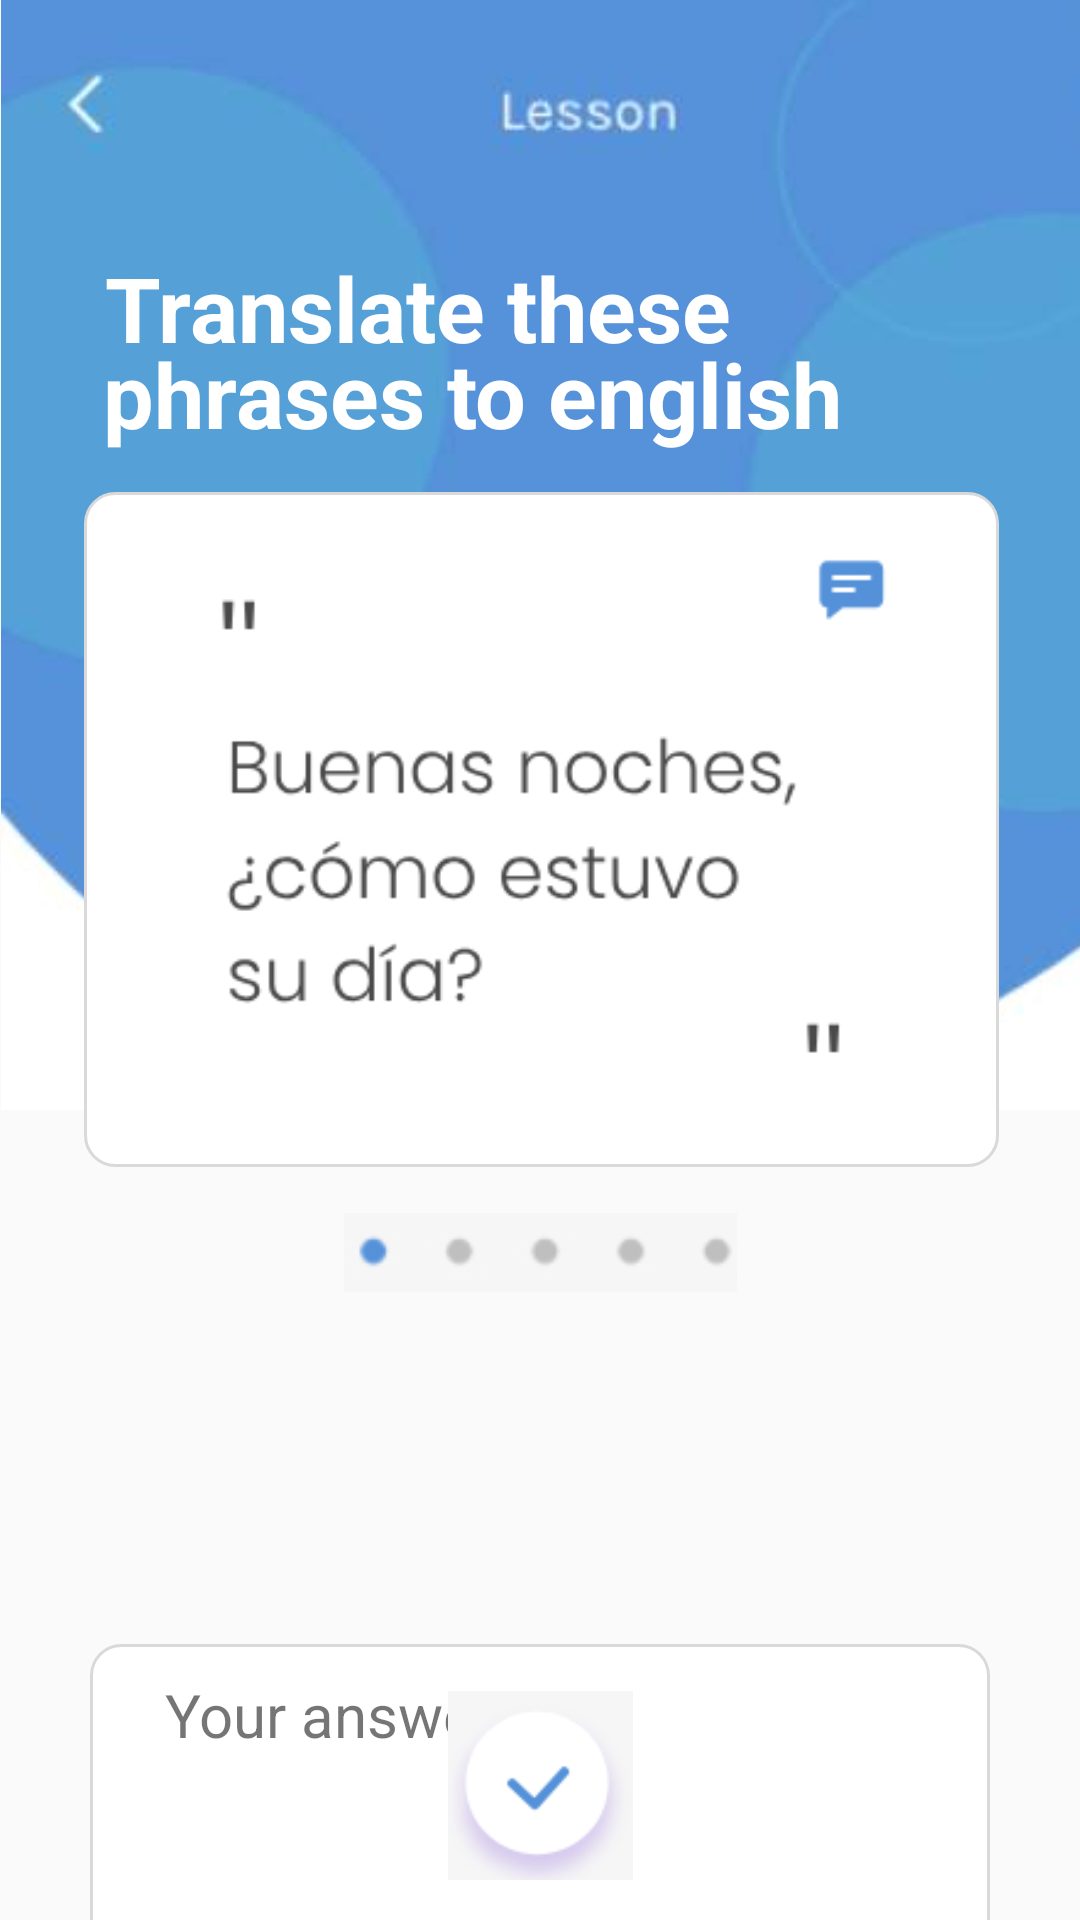

Here is an Android app screen rendered from its layout file. Give the layout XML and the strings, colors and styles it references.
<!-- AndroidManifest.xml: application theme Theme.Trabajo01 -->
<!-- res/layout/activity_main4.xml -->
<?xml version="1.0" encoding="utf-8"?>
<androidx.constraintlayout.widget.ConstraintLayout xmlns:android="http://schemas.android.com/apk/res/android"
    xmlns:app="http://schemas.android.com/apk/res-auto"
    xmlns:tools="http://schemas.android.com/tools"
    android:layout_width="match_parent"
    android:layout_height="match_parent"
    tools:context=".MainActivity4">

    <ImageView
        android:id="@+id/imageView13"
        android:layout_width="395dp"
        android:layout_height="370dp"
        app:layout_constraintBottom_toBottomOf="parent"
        app:layout_constraintEnd_toEndOf="parent"
        app:layout_constraintHorizontal_bias="0.0"
        app:layout_constraintStart_toStartOf="parent"
        app:layout_constraintTop_toTopOf="parent"
        app:layout_constraintVertical_bias="0.0"
        app:srcCompat="@mipmap/fondotres" />

    <TextView
        android:id="@+id/textView2"
        android:layout_width="250dp"
        android:layout_height="52dp"
        android:text="Translate these"
        android:textColor="@color/white"
        android:textSize="30dp"
        android:textStyle="bold"
        app:layout_constraintBottom_toBottomOf="parent"
        app:layout_constraintEnd_toEndOf="parent"
        app:layout_constraintHorizontal_bias="0.317"
        app:layout_constraintStart_toStartOf="parent"
        app:layout_constraintTop_toTopOf="parent"
        app:layout_constraintVertical_bias="0.14" />

    <TextView
        android:id="@+id/textView4"
        android:layout_width="253dp"
        android:layout_height="55dp"
        android:text="phrases to english"
        android:textColor="@color/white"
        android:textSize="30dp"
        android:textStyle="bold"
        app:layout_constraintBottom_toBottomOf="parent"
        app:layout_constraintEnd_toEndOf="parent"
        app:layout_constraintHorizontal_bias="0.322"
        app:layout_constraintStart_toStartOf="parent"
        app:layout_constraintTop_toTopOf="parent"
        app:layout_constraintVertical_bias="0.19" />

    <TextView
        android:id="@+id/textView7"
        android:layout_width="300dp"
        android:layout_height="138dp"
        android:layout_marginTop="548dp"
        android:text="   Your answer..."
        android:background="@drawable/estilo_borde_textview"
        android:textSize="20sp"
        app:layout_constraintEnd_toEndOf="parent"
        app:layout_constraintStart_toStartOf="parent"
        app:layout_constraintTop_toTopOf="parent" />

    <ImageView
        android:id="@+id/imageView14"
        android:layout_width="131dp"
        android:layout_height="31dp"
        app:layout_constraintBottom_toBottomOf="parent"
        app:layout_constraintEnd_toEndOf="parent"
        app:layout_constraintStart_toStartOf="parent"
        app:layout_constraintTop_toTopOf="parent"
        app:layout_constraintVertical_bias="0.66"
        app:srcCompat="@mipmap/puntos" />

    <TextView
        android:id="@+id/textView8"
        android:layout_width="305dp"
        android:layout_height="225dp"
        android:text=""
        android:background="@drawable/estilo_borde_textview"
        app:layout_constraintBottom_toBottomOf="parent"
        app:layout_constraintEnd_toEndOf="parent"
        app:layout_constraintHorizontal_bias="0.51"
        app:layout_constraintStart_toStartOf="parent"
        app:layout_constraintTop_toTopOf="parent"
        app:layout_constraintVertical_bias="0.395" />

    <ImageView
        android:id="@+id/imageView16"
        android:layout_width="65dp"
        android:layout_height="63dp"
        app:layout_constraintBottom_toBottomOf="parent"
        app:layout_constraintEnd_toEndOf="parent"
        app:layout_constraintStart_toStartOf="parent"
        app:layout_constraintTop_toTopOf="@+id/imageView13"
        app:layout_constraintVertical_bias="0.977"
        app:srcCompat="@mipmap/boton" />

    <ImageView
        android:id="@+id/imageView17"
        android:layout_width="263dp"
        android:layout_height="194dp"
        app:layout_constraintBottom_toBottomOf="parent"
        app:layout_constraintEnd_toEndOf="parent"
        app:layout_constraintStart_toStartOf="parent"
        app:layout_constraintTop_toTopOf="parent"
        app:layout_constraintVertical_bias="0.404"
        app:srcCompat="@mipmap/logo2" />

</androidx.constraintlayout.widget.ConstraintLayout>
<!-- resources referenced by this layout -->
<resources>
  <color name="white">#FFFFFFFF</color>
  <!-- drawable estilo_borde_textview (drawable) -->
  <?xml version="1.0" encoding="utf-8"?>
  <shape xmlns:android="http://schemas.android.com/apk/res/android">
      <stroke android:width="1sp"
              android:color="@color/borde"/>
      <padding
          android:bottom="10sp"
          android:left="10sp"
          android:right="10sp"
          android:top="10sp"/>
      <corners android:radius="10dp"/>
      <solid android:color="#FFFFFFFF"/>
  
  
  </shape>
  <!-- mipmap boton: jpg bitmap (mipmap-hdpi, 4116 bytes) -->
  <!-- mipmap fondotres: jpg bitmap (mipmap-hdpi, 5386 bytes) -->
  <!-- mipmap logo2: jpg bitmap (mipmap-hdpi, 16082 bytes) -->
  <!-- mipmap puntos: jpg bitmap (mipmap-hdpi, 1758 bytes) -->
  <style name="Theme.Trabajo01" parent="Base.Theme.Trabajo01" />
  <color name="borde">#D9D9D9</color>
  <style name="Base.Theme.Trabajo01" parent="Theme.AppCompat.Light.NoActionBar">
          
          
      </style>
</resources>
